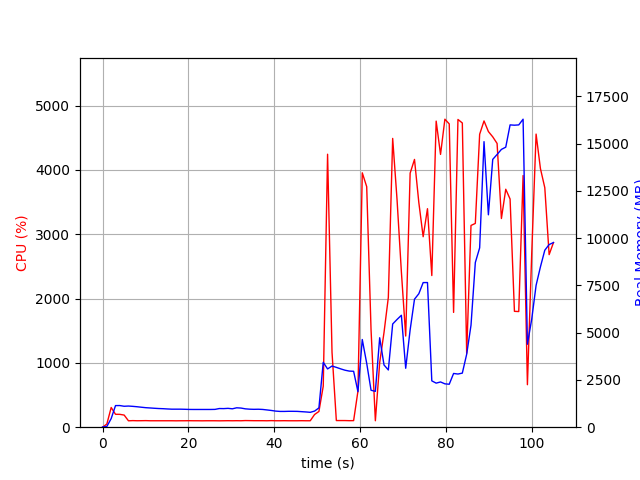

Values plotted in this chart, from the file beside it:
elapsed_time, nproc, cpu, mem_real, mem_virtual
4.124641418457031e-05, 1, 0.0, 10.81, 1677
1.006, 1, 49.7, 39.06, 609.1
2.015, 1, 306.4, 456.5, 4416
3.022, 1, 200.6, 1143, 5178
4.029, 1, 199.7, 1145, 5178
5.036, 1, 188.6, 1107, 5178
6.043, 1, 99.3, 1119, 5178
7.05, 1, 102.3, 1102, 5178
8.057, 1, 100.3, 1081, 5178
9.067, 1, 101.0, 1056, 5178
10.07, 1, 102.2, 1032, 5178
11.08, 1, 100.1, 1017, 5178
12.09, 1, 100.1, 1001, 5178
13.1, 1, 100.1, 987.1, 5178
14.11, 1, 100.1, 978.3, 5178
15.12, 1, 100.1, 964.4, 5178
16.13, 1, 100.2, 953.3, 5178
17.14, 1, 99.2, 953.3, 5178
18.15, 1, 100.1, 953.3, 5178
19.15, 1, 100.1, 947.4, 5178
20.16, 1, 101.1, 939.5, 5178
21.17, 1, 100.1, 937.8, 5178
22.18, 1, 100.1, 937.8, 5178
23.19, 1, 99.2, 937.8, 5178
24.2, 1, 100.1, 937.8, 5178
25.21, 1, 100.2, 937.8, 5178
26.21, 1, 100.1, 942, 5178
27.22, 1, 99.1, 987.1, 5226
28.23, 1, 100.0, 982.8, 5226
29.24, 1, 101.0, 996.8, 5386
30.25, 1, 100.0, 972.4, 5386
31.26, 1, 101.1, 1026, 5386
32.27, 1, 100.1, 1012, 5386
33.28, 1, 103.1, 971.1, 5386
34.29, 1, 102.1, 952.7, 5386
35.3, 1, 101.1, 945.1, 5386
36.31, 1, 101.0, 949.8, 5386
37.32, 1, 101.0, 939, 5386
38.33, 1, 100.0, 912.7, 5386
39.34, 1, 102.2, 885.5, 5386
40.35, 1, 100.2, 851.4, 5386
41.35, 1, 100.2, 834.4, 5386
42.36, 1, 101.1, 834, 5386
43.37, 1, 100.1, 840.7, 5386
44.38, 1, 100.0, 839.9, 5386
45.39, 1, 100.0, 836.8, 5386
46.4, 1, 101.1, 821.6, 5386
47.41, 1, 100.1, 806.3, 5386
48.42, 1, 100.1, 787.1, 5386
49.43, 1, 197.4, 852, 5386
50.44, 1, 244.4, 1020, 5576
51.45, 1, 638.4, 3431, 12226
52.46, 1, 4242, 3081, 12226
53.49, 1, 1164, 3234, 12419
54.5, 1, 103.3, 3164, 12419
55.51, 1, 103.3, 3085, 12419
56.51, 1, 103.2, 3014, 12419
57.52, 1, 101.3, 2966, 12419
58.53, 1, 102.3, 2957, 12419
59.54, 1, 560.6, 1877, 12428
... 45 more rows
